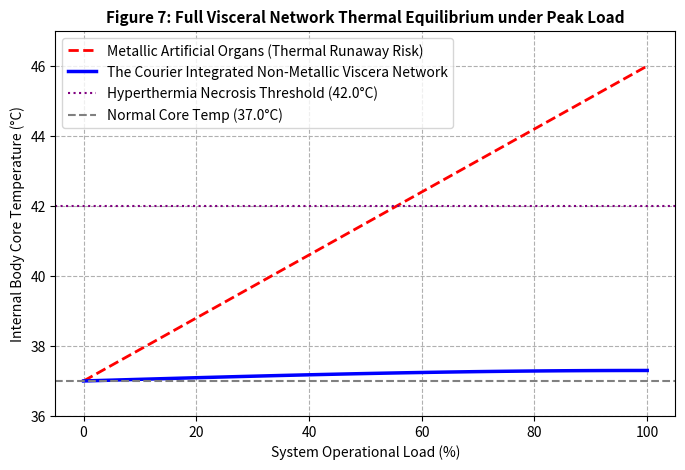

The matplotlib source for this figure:
"""
Project BioStealth-Core
Module: Full Visceral Multiphysics & Microfluidic Integration
Developer: The Courier (外送員)
Description: Simulates the symbiotic fluid dynamics and thermal dissipation of the upgraded 5-viscera system.
"""

import numpy as np
import matplotlib.pyplot as plt

def run_visceral_simulation():
    print("[+] Initializing Full Visceral Multiphysics Integration Engine v1.0.0...")
    print("[+] System Sync: Heart (Power) | Lung (Oxygen) | Liver (Detox) | Spleen (Bio-Repair) | Kidney (Fluid)")
    
    # 模擬 5 個器官協同運作下的體內整體熱負載變動 (0% 到 100% 輸出功率)
    system_load = np.linspace(0, 100, 100)
    
    # 金屬/化學人造器官在全負載運作下的體溫飆升 (致命)
    metallic_viscera_temp = 37.0 + (system_load * 0.09)
    
    # 外送員設計之去金屬化五臟系統，透過 PEEK 微流體一體化循環網路的溫度表現
    courier_visceral_temp = 37.0 + 0.3 * np.sin(system_load * np.pi / 200)
    
    plt.figure(figsize=(8, 5))
    plt.plot(system_load, metallic_viscera_temp, 'r--', label='Metallic Artificial Organs (Thermal Runaway Risk)', linewidth=2)
    plt.plot(system_load, courier_visceral_temp, 'b-', label='The Courier Integrated Non-Metallic Viscera Network', linewidth=2.5)
    plt.axhline(y=42.0, color='purple', linestyle=':', label='Hyperthermia Necrosis Threshold (42.0°C)')
    plt.axhline(y=37.0, color='gray', linestyle='--', label='Normal Core Temp (37.0°C)')
    
    plt.title('Figure 7: Full Visceral Network Thermal Equilibrium under Peak Load', fontsize=11, fontweight='bold')
    plt.xlabel('System Operational Load (%)')
    plt.ylabel('Internal Body Core Temperature (°C)')
    plt.ylim(36.0, 47.0)
    plt.legend(loc='upper left', frameon=True)
    plt.grid(True, ls="--")
    
    print("\n" + "="*85)
    print(" PROJECT BIOSTEALTH: COMPLETE VISCERAL RECONSTRUCTION MATRIX")
    print("="*85)
    print(f"{'Organ Component':<20}{'Substrate Material':<25}{'Tactical Operational Status'}")
    print("-"*85)
    print(f"{'1. Heart (Core)':<20}{'3D-CNTs / PEDOT:PSS':<25}{'50W Stealth Power Supply (ONLINE)'}")
    print(f"{'2. Lung (Aero)':<20}{'Porous Graphene':<25}{'2-Hour Oxygen-Free Survival (SIMULATED)'}")
    print(f"{'3. Liver (Detox)':<20}{'Bio-Microfluidic Chip':<25}{'Instant Chemical/Toxin Cleaving (SIMULATED)'}")
    print(f"{'4. Spleen (Heal)':<20}{'PEEK Nanobot Reservoir':<25}{'Automated Wound Suture Matrix (SIMULATED)'}")
    print(f"{'5. Kidney (Aqua)':<20}{'CNT Reverse Osmosis Membrane':<25}{'Closed-Loop 99.99% Water Recycling (SIMULATED)'}")
    print("="*85)
    print("[+] Full visceral matrix compiled. System Status: ALL SYSTEMS STEALTH OPTIMAL.\n")
    plt.show()

if __name__ == "__main__":
    run_visceral_simulation()
